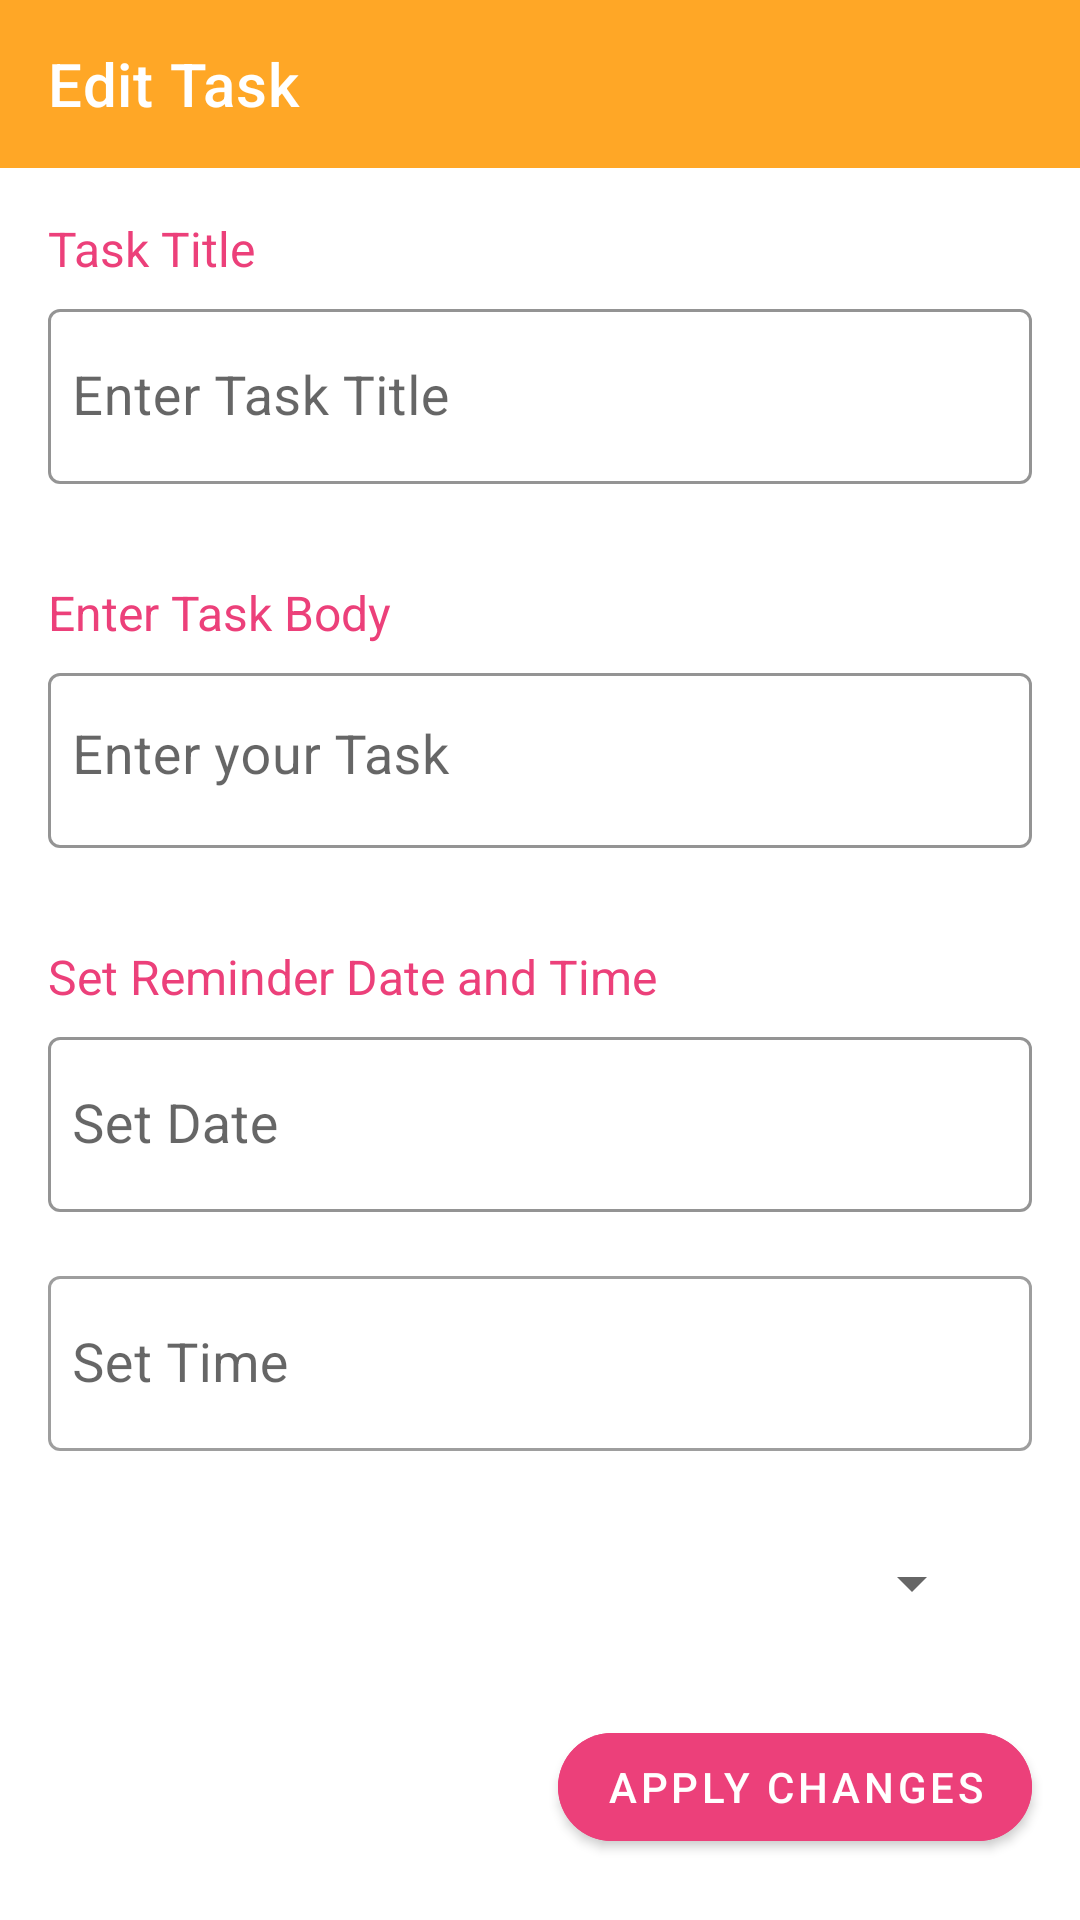

Write the Android layout XML for this screen, with the resource values it uses.
<!-- AndroidManifest.xml: application theme AppTheme -->
<!-- res/layout/activity_edit_task.xml -->
<?xml version="1.0" encoding="utf-8"?>
<LinearLayout xmlns:android="http://schemas.android.com/apk/res/android"
    xmlns:app="http://schemas.android.com/apk/res-auto"
    xmlns:tools="http://schemas.android.com/tools"
    android:layout_width="match_parent"
    android:layout_height="match_parent"
    tools:context=".TaskActivity"
    android:orientation="vertical">

    <com.google.android.material.appbar.AppBarLayout
        android:layout_width="match_parent"
        android:layout_height="wrap_content"
        android:id="@+id/appBarLayout"
        android:theme="@style/AppTheme.AppBarOverlay"
        >

        <androidx.appcompat.widget.Toolbar
            android:layout_width="match_parent"
            android:layout_height="match_parent"
            android:id="@+id/toolbarAddTask"
            app:title="Edit Task"
            android:background="?attr/colorPrimary"
            app:popupTheme="@style/AppTheme.PopupOverlay"/>


    </com.google.android.material.appbar.AppBarLayout>

    <TextView
        android:layout_width="wrap_content"
        android:layout_height="wrap_content"
        android:layout_marginStart="16dp"
        android:layout_marginTop="16dp"
        android:layout_marginBottom="4dp"
        android:text="Task Title"
        android:textColor="@color/colorAccent"
        android:textSize="16sp"/>

    <com.google.android.material.textfield.TextInputLayout
        android:layout_width="match_parent"
        android:layout_height="wrap_content"
        android:layout_marginStart="16dp"
        android:id="@+id/titleInpLayEdit"
        app:hintTextColor="@color/colorAccent"
        app:boxStrokeColor="@color/colorAccent"
        android:layout_marginEnd="16dp"
        android:layout_marginBottom="16dp">

        <com.google.android.material.textfield.TextInputEditText
            android:layout_width="match_parent"
            android:layout_height="wrap_content"
            android:hint="Enter Task Title"
            android:inputType="textCapWords"
            android:paddingStart="8dp"
            android:paddingEnd="8dp"
            android:textSize="18sp" />

    </com.google.android.material.textfield.TextInputLayout>

    <TextView
        android:layout_width="wrap_content"
        android:layout_height="wrap_content"
        android:layout_marginStart="16dp"
        android:layout_marginTop="16dp"
        android:layout_marginBottom="4dp"
        android:text="Enter Task Body"
        android:textColor="@color/colorAccent"
        android:textSize="16sp"/>

    <com.google.android.material.textfield.TextInputLayout
        android:layout_width="match_parent"
        android:layout_height="wrap_content"
        android:layout_marginStart="16dp"
        android:id="@+id/taskInpLayEdit"
        app:hintTextColor="@color/colorAccent"
        app:boxStrokeColor="@color/colorAccent"
        android:layout_marginEnd="16dp"
        android:layout_marginBottom="16dp">

        <com.google.android.material.textfield.TextInputEditText
            android:layout_width="match_parent"
            android:layout_height="match_parent"
            android:gravity="start"
            android:hint="Enter your Task"
            android:inputType="textCapWords"
            android:lines="3"
            android:paddingStart="8dp"
            android:paddingEnd="8dp"
            android:textSize="18sp" />

    </com.google.android.material.textfield.TextInputLayout>

    <TextView
        android:layout_width="wrap_content"
        android:layout_height="wrap_content"
        android:layout_marginStart="16dp"
        android:layout_marginTop="16dp"
        android:layout_marginBottom="4dp"
        android:text="Set Reminder Date and Time"
        android:textColor="@color/colorAccent"
        android:textSize="16sp"/>

    <com.google.android.material.textfield.TextInputLayout
        android:layout_width="match_parent"
        android:layout_height="wrap_content"
        android:layout_marginStart="16dp"
        app:hintTextColor="@color/colorAccent"
        app:boxStrokeColor="@color/colorAccent"
        android:layout_marginEnd="16dp"
        android:layout_marginBottom="16dp">

        <com.google.android.material.textfield.TextInputEditText
            android:layout_width="match_parent"
            android:layout_height="wrap_content"
            android:id="@+id/dateEdit"
            android:hint="Set Date"
            android:clickable="true"
            android:drawableEnd="@drawable/baseline_calendar_today_black_24dp"
            android:drawableTint="@color/colorAccent"
            android:cursorVisible="false"
            android:drawablePadding="8dp"
            android:focusable="false"
            android:paddingStart="8dp"
            android:paddingEnd="8dp"
            android:textSize="18sp"/>

    </com.google.android.material.textfield.TextInputLayout>

    <com.google.android.material.textfield.TextInputLayout
        app.boxStrokeColor="@color/colorAccent"
        android:layout_width="match_parent"
        android:layout_height="wrap_content"
        android:layout_marginStart="16dp"
        android:layout_marginEnd="16dp"
        android:layout_marginBottom="16dp"
        android:visibility="visible"
        app:hintTextColor="@color/colorAccent">

        <com.google.android.material.textfield.TextInputEditText
            android:layout_width="match_parent"
            android:layout_height="wrap_content"
            android:hint="Set Time"
            android:clickable="true"
            android:id="@+id/timeEdit"
            android:cursorVisible="false"
            android:drawablePadding="8dp"
            android:drawableEnd="@drawable/baseline_alarm_add_black_24dp"
            android:drawableTint="@color/colorAccent"
            android:focusable="false"
            android:paddingStart="8dp"
            android:paddingEnd="8dp"
            android:textSize="18sp"/>
    </com.google.android.material.textfield.TextInputLayout>

    <LinearLayout
        android:layout_width="match_parent"
        android:layout_height="wrap_content"
        android:layout_marginEnd="16dp"
        android:layout_marginLeft="16dp"
        android:layout_marginRight="16dp"
        android:orientation="horizontal"
        android:layout_marginStart="16dp"
        android:layout_marginTop="16dp">

        <Spinner
            android:id="@+id/spinnerCategoryEdit"
            android:layout_weight="1"
            android:layout_width="0dp"
            android:layout_height="wrap_content"
            android:layout_marginEnd="16dp"/>

        <ImageView
            android:id="@+id/imgAddCategoryEdit"
            android:layout_width="wrap_content"
            android:layout_height="wrap_content"
            android:src="@drawable/baseline_alarm_add_black_24dp"/>

    </LinearLayout>

    <com.google.android.material.button.MaterialButton
        android:layout_width="wrap_content"
        android:layout_height="wrap_content"
        android:text="Apply Changes"
        android:id="@+id/applyBtn"
        android:backgroundTint="@color/colorAccent"
        android:layout_marginTop="32dp"
        android:layout_marginEnd="16dp"
        android:layout_gravity="end"
        app:cornerRadius="25dp"/>

</LinearLayout>
<!-- resources referenced by this layout -->
<resources>
  <color name="colorAccent">#ec407a</color>
  <style name="AppTheme.AppBarOverlay" parent="ThemeOverlay.MaterialComponents.Dark.ActionBar" />
  <style name="AppTheme.PopupOverlay" parent="ThemeOverlay.MaterialComponents.Light" />
  <style name="AppTheme" parent="Theme.MaterialComponents.Light.NoActionBar">
          
          <item name="colorPrimary">@color/colorPrimary</item>
          <item name="colorPrimaryDark">@color/colorPrimaryDark</item>
          <item name="colorAccent">@color/colorAccent</item>
          <item name="android:statusBarColor">@color/colorPrimary</item>
          <item name="textInputStyle">@style/Widget.MaterialComponents.TextInputLayout.OutlinedBox</item>
      </style>
  <color name="colorPrimary">#ffa726</color>
  <color name="colorPrimaryDark">#3700B3</color>
</resources>
